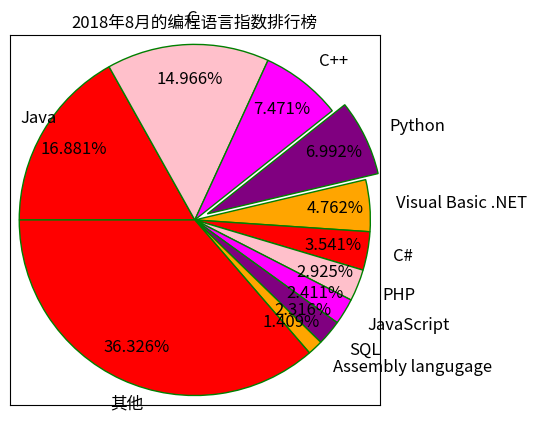

Write the Python code that produced this figure.
#!/usr/bin/python
#-*- coding: UTF-8 -*-

import matplotlib.pyplot as plt
import matplotlib.font_manager as fm
# 准备数据
data = [0.16881, 0.14966, 0.07471, 0.06992,
    0.04762, 0.03541, 0.02925, 0.02411, 0.02316, 0.01409, 0.36326]
# 准备标签
labels = ['Java', 'C', 'C++', 'Python',
    'Visual Basic .NET', 'C#', 'PHP', 'JavaScript',
    'SQL', 'Assembly langugage', '其他']
# 将第4个语言（Python）分离出来
explode = [0, 0, 0, 0.3, 0, 0, 0, 0, 0, 0, 0]
# 使用自定义颜色
colors=['red', 'pink', 'magenta','purple','orange']
# 将横、纵坐标轴标准化处理，保证饼图是一个正圆，否则为椭圆
plt.axes(aspect='equal')

# 控制X轴和Y轴的范围（用于控制饼图的圆心，半径）
plt.xlim(0,8)
plt.ylim(0,8)
my_font = fm.FontProperties(fname=r"C:\Windows\Fonts\simkai.ttf")
# 绘制饼图
plt.pie(x = data, # 绘图数据
    labels=labels, # 添加编程语言标签
    explode=explode, # 突出显示Python
    colors=colors, # 设置饼图的自定义填充色
    autopct='%.3f%%', # 设置百分比的格式，此处保留3位小数
    pctdistance=0.8,  # 设置百分比标签与圆心的距离
    labeldistance = 1.15, # 设置标签与圆心的距离
    startangle = 180, # 设置饼图的初始角度
    center = (4, 4), # 设置饼图的圆心（相当于X轴和Y轴的范围）
    radius = 3.8, # 设置饼图的半径（相当于X轴和Y轴的范围）
    counterclock = False, # 是否逆时针，这里设置为顺时针方向
    wedgeprops = {'linewidth': 1, 'edgecolor':'green'},# 设置饼图内外边界的属性值
    textprops = {'fontsize':12, 'color':'black'}, # 设置文本标签的属性值
    frame = 1) # 是否显示饼图的圆圈，此处设为显示
# 不显示X轴和Y轴的刻度值
plt.xticks(())
plt.yticks(())
# 添加图标题
plt.title('2018年8月的编程语言指数排行榜')
# 显示图形
plt.show()